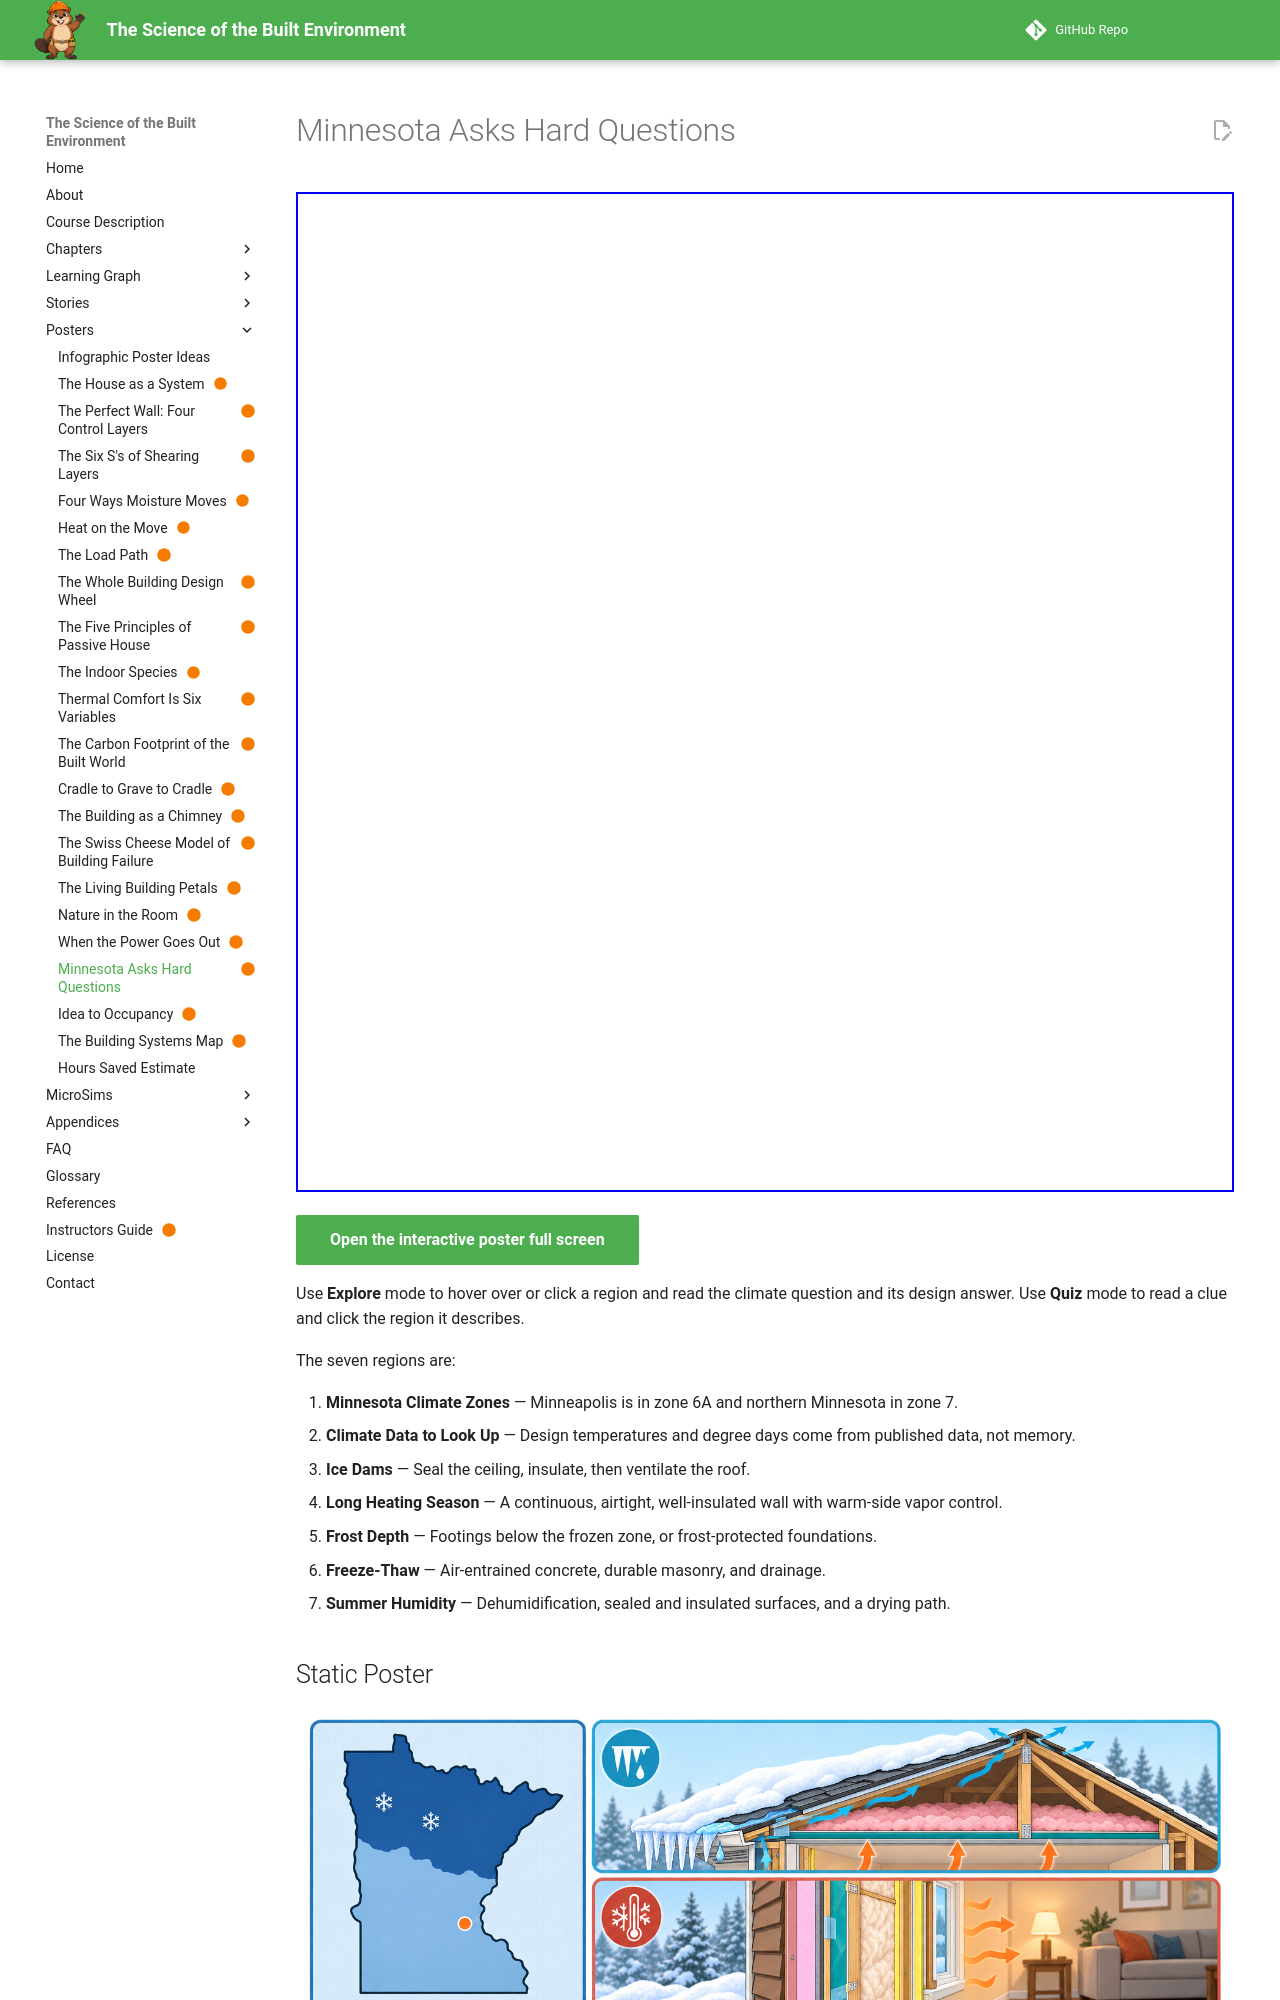

repository: dmccreary/science-of-the-built-envrionment · page: posters/minnesota-asks-hard-questions/index.html · generator: mkdocs

---
title: Minnesota Asks Hard Questions
description: Climate is the first design input, and each hard question a Minnesota winter and summer ask of a building has a matching cold-climate design answer.
image: posters/minnesota-asks-hard-questions/minnesota-asks-hard-questions.png
status: built
hide:
  - toc
---

<iframe src="./main.html" height="1000px" width="100%" scrolling="no"></iframe>

[Open the interactive poster full screen](./main.html){ .md-button .md-button--primary }

Use **Explore** mode to hover over or click a region and read the climate question and its design answer. Use **Quiz** mode to read a clue and click the region it describes.

The seven regions are:

1. **Minnesota Climate Zones** — Minneapolis is in zone 6A and northern Minnesota in zone 7.
2. **Climate Data to Look Up** — Design temperatures and degree days come from published data, not memory.
3. **Ice Dams** — Seal the ceiling, insulate, then ventilate the roof.
4. **Long Heating Season** — A continuous, airtight, well-insulated wall with warm-side vapor control.
5. **Frost Depth** — Footings below the frozen zone, or frost-protected foundations.
6. **Freeze-Thaw** — Air-entrained concrete, durable masonry, and drainage.
7. **Summer Humidity** — Dehumidification, sealed and insulated surfaces, and a drying path.

## Static Poster

![Minnesota Asks Hard Questions poster](./minnesota-asks-hard-questions.png){ loading=lazy }

The full-size poster above is a static copy of the interactive version, handy for printing, sharing, or viewing without JavaScript.
